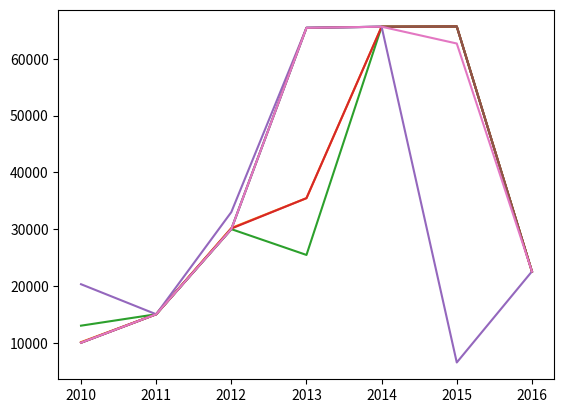

Reproduce this figure in Python.
from matplotlib import pyplot as plt


yilllar = [2010,2011,2012,2013,2014,2015,2016]
ikibin_on = [10000,15010,30000,65454,65645,65688,22547]
ikibin_onbir = [10100,15010,30200,35454,65645,65688,22547]
ikibin_oniki = [13000,15010,30000,25454,65645,65688,22547]
ikibin_onuc = [10000,15010,30100,35454,65645,65688,22547]
ikibin_ondort = [20300,15010,33000,65454,65645,6518,22547]
ikibin_onbes = [10000,15010,30004,65454,65645,65688,22547]
ikibin_onalti = [10000,15010,30000,65454,65645,62688,22547]


plt.plot(yilllar, ikibin_on, label="2010")
plt.plot(yilllar, ikibin_onbir, label="2011")
plt.plot(yilllar, ikibin_oniki, label="2012")
plt.plot(yilllar, ikibin_onuc, label="2013")
plt.plot(yilllar, ikibin_ondort, label="2014")
plt.plot(yilllar, ikibin_onbes, label="2015")
plt.plot(yilllar, ikibin_onalti, label="2016")




plt.show()